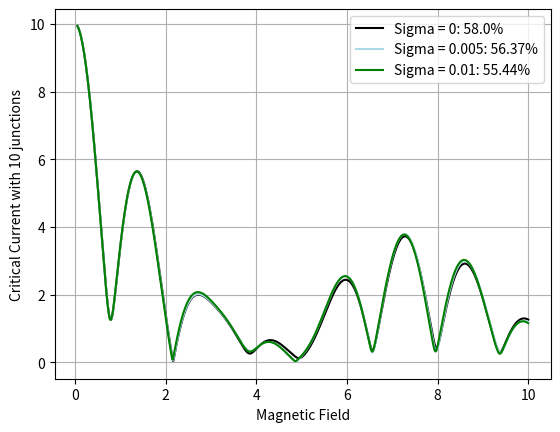

The matplotlib source for this figure:
import numpy as np
import matplotlib.pyplot as plt
from scipy.constants import h, e

#-------------------------------------
# Begin Function Declarations
#-------------------------------------

# For Even Junctions

def EvenArrayOfJunctions(sigma, numOfJunctions, width, arrayJ = []): # Generates an array of junctions given some standard deviation & mean width
    # Necessary Declarations
    junctionCenter = 1/(numOfJunctions - 1) # Declares the middle of the junction assuming zero junction width
    arrOfWidthsDiv2 = np.zeros(numOfJunctions)
    arrOfWidths = np.zeros(numOfJunctions)
    arrOfJunctions =  np.zeros(numOfJunctions * 2)

    # Evolution of the squared terms for standard deviation for even junctions, derived by me. (Assuming linear fit)
    delta = 4 * (numOfJunctions - 1) / ((numOfJunctions) * (numOfJunctions + 2)) * sigma**2

    # If standard deviation is 0 and the inputted array is custom, return the array
    if sigma == 0 and len(arrayJ) != 0:
        return arrayJ

    # Creates the list of the terms generated by the delta, without accounting for the mean
    for i in range(1, numOfJunctions//2 + 1):
        arrOfWidthsDiv2[i - 1] = np.sqrt(i * delta)

    # Accounts for the widths now, slightly modifies the junction widths
    for j in range(0, numOfJunctions, 2): 
        arrOfWidths[j] = width + arrOfWidthsDiv2[j//2]
        arrOfWidths[j + 1] = np.abs(width - arrOfWidthsDiv2[j//2])
    
    # If the user inputted a custom array
    if (len(arrayJ) != 0):
        arrOfJunctions = np.array(arrayJ)
        arrOfJunctions[1] = arrayJ[1] - arrOfWidthsDiv2[0] # Intializes the first junction, necessary otherwise the for-loop breaks
        # For each junction in the inputted array
        for k in range(2, arrOfJunctions.size - 2, 2):
            arrOfJunctions[k] = arrayJ[k] - (arrOfWidthsDiv2[k//2])
            arrOfJunctions[k + 1] = arrayJ[k + 1] + (arrOfWidthsDiv2[k//2])
        arrOfJunctions[-2] = arrayJ[-2] - arrOfWidthsDiv2[-1] # Hard sets the last junction, also necessary otherwise for-loop breaks
    else:
        arrOfJunctions[1] = arrOfWidths[0] # Intializes the first junction, necessary otherwise the for-loop breaks
        for k in range(2, arrOfJunctions.size - 2, 2):
            arrOfJunctions[k] = k//2 * junctionCenter - arrOfWidths[k//2]/2
            arrOfJunctions[k + 1] = k//2 * junctionCenter + arrOfWidths[k//2]/2
        arrOfJunctions[-2] = 1 - arrOfWidths[-1] # Hard sets the last junction, also necessary otherwise for-loop breaks
    return arrOfJunctions


# For Odd Junctions

def OddArrayOfJunctions(sigma, numOfJunctions, width, arrayJ = []): # Generates an array of junctions given some standard deviation & mean width
    # Necessary Declarations
    junctionCenter = 1/(numOfJunctions - 1) # Declares the middle of the junction assuming zero junction width
    arrOfWidthsDiv2 = np.zeros(numOfJunctions)
    arrOfWidths = np.zeros(numOfJunctions)
    arrOfJunctions = np.zeros(numOfJunctions * 2)

    # Evolution of the squared terms for standard deviation for odd junctions, derived by me. (Assuming linear fit)
    delta = 4 / (numOfJunctions + 1) * sigma**2

    # If standard deviation is 0 and the inputted array is custom, return the array
    if sigma == 0 and len(arrayJ) != 0:
        return arrayJ

    # Creates the list of the terms generated by the delta, without accounting for the mean
    for i in range(numOfJunctions):
        arrOfWidthsDiv2[i] = np.sqrt(i * delta)
    
    # Accounts for the widths now, slightly modifies the junction widths
    for j in range(0, numOfJunctions - 1, 2): 
        arrOfWidths[j] = width + arrOfWidthsDiv2[j//2]
        arrOfWidths[j + 1] = np.abs(width - arrOfWidthsDiv2[j//2])
    
    # If the user inputted a custom array
    if (len(arrayJ) != 0):
        arrOfJunctions = np.array(arrayJ)
        arrOfJunctions[1] = arrayJ[1] - arrOfWidthsDiv2[0] # Intializes the first junction, necessary otherwise the for-loop breaks
        # For each junction in the inputted array
        for k in range(2, arrOfJunctions.size - 2, 2):
            arrOfJunctions[k] = arrayJ[k] - (arrOfWidthsDiv2[k//2])
            arrOfJunctions[k + 1] = arrayJ[k + 1] + (arrOfWidthsDiv2[k//2])
        arrOfJunctions[-2] = arrayJ[-2] - arrOfWidthsDiv2[-1] # Hard sets the last junction, also necessary otherwise for-loop breaks
    else:
        correctional_last_term = 0.0001 # Necessary for the last junction due to it being an odd # of junctions
        arrOfJunctions[1] = arrOfWidths[0] # Intializes the first junction, necessary otherwise the for-loop breaks
        for k in range(2, arrOfJunctions.size - 2, 2):
            arrOfJunctions[k] = k//2 * junctionCenter - arrOfWidths[k//2]/2
            arrOfJunctions[k + 1] = k//2 * junctionCenter + arrOfWidths[k//2]/2
        arrOfJunctions[-2] = 1 - (arrOfWidths[-1] + correctional_last_term)# Hard sets the last junction, also necessary otherwise for-loop breaks
        arrOfJunctions[-1] = 1 # Only necessary since it's an odd amount of junctions
    return arrOfJunctions

def ArrayOfJunctions(sigma, numOfJunctions, width, arrayJ):
    if (numOfJunctions % 2 == 0):
        return EvenArrayOfJunctions(sigma, numOfJunctions, width, arrayJ)
    else:
        return OddArrayOfJunctions(sigma, numOfJunctions, width, arrayJ)

def stateOfArray(arrJ):
    state = []
    state.append(len(arrJ)//2)
    mean = 0
    for i in range(len(arrJ)//2):
        mean += (arrJ[2*i + 1] - arrJ[2*i])
    state.append(mean/(len(arrJ)//2))
    return state

def meanOfArray(arrJ):
    percentage = 0
    for i in range(len(arrJ) // 2):
        percentage += (arrJ[2 * i + 1] - arrJ[2 * i]) / 2
    return  1 - percentage

def checkArray(arrJ):
    arr = arrJ.copy()
    if not np.array_equal(arr, sorted(arr)):
        if arr[1] > arr[2]:
            arr[1] = arr[2]
        for i in range(len(arr)//2 - 1):
            if arr[2 * i + 1] > arr[2 * i + 2]:
                arr[2*i + 1] = arr[2*i + 2]
            if arr[2 * i] > arr[2 * i + 1]:
                arr[2 * i] = arr[2 * i - 1]
    return arr

# Parameters for Current -> Magnetic Field, Junction Locations, Critical Currents, Initial Phase Difference

# B is the integer value of flux quanta present in the SQUID

def current(B, array, y): # This will give us the value of current flowing across the two superconductors depending on gamma (denoted as y), Magnetic Field B, and the location/widths of the junctions
    l=len(array)
    n=1+l/2
    i=0
    f=0
    x=y
    while(i<n):
        if(i==0): #Treating the first junction separately
            f+=np.sin(50*np.pi*B*array[0])*np.sin(x+50*np.pi*B*array[0])/(50*np.pi*B*array[0])
            # x+=2*50*np.pi*B*array[0]
        elif(i>0 and i<n-1):
            diff=array[2*i]-array[2*i-1] #The interior junctions
            f+=np.sin(50*np.pi*B*diff)*np.sin(x+2*50*np.pi*B*array[2*i-1]+50*np.pi*B*diff)/(50*np.pi*B*diff)
            # x+=2*50*np.pi*B*diff
        else:
            diff=1-array[2*i-1] #Last Junction
            # print(array[2*i-1])
            f+=np.sin(50*np.pi*B*diff)*np.sin(x+2*50*np.pi*B*array[2*i-1]+50*np.pi*B*diff)/(50*np.pi*B*diff)
            # x+=2*50*np.pi*B*diff
        i+=1
    return f

def maxCurrent(B, arrayJ): # Spits out the maximum current by varying the gauge invariant phase of the left end (free parameter) gamma
    Y=np.linspace(0, 2*np.pi, 150)
    dummyArray=[]
    for gamma in Y:
        dummyArray.append(current(B, arrayJ, gamma))
    return max(dummyArray)

#-------------------------------------
# Begin Function Declarations
#-------------------------------------



#-------------------------------------
# Begin Variable Declarations
#-------------------------------------

FluxField = np.linspace(0.001, 0.2, 1000) # an array of Magnetic Fields ranging from 0 to 100 with 5000 total elements

#----------------------------------

# arrayOfJunctions = [0, 0.001, 0.3, 0.33, 0.9, 1]

# arrayOfJunctions = [0, 0.00001, 0.99999, 1]

arrayOfJunctions = [0, 0.01, 0.03, 0.13, 0.14, 0.142, 0.16, 0.36, 0.38, 0.68, 0.681, 0.688, 0.7, 0.75, 0.77, 0.83, 0.84, 0.841, 0.89, 1]

number_of_junctions = 3

#----------------------------------

IMaxPointSigma1 = []

IMaxPointSigma2 = []

IMaxPointSigma3 = []

junctionNumber = stateOfArray(arrayOfJunctions)[0] if (len(arrayOfJunctions) != 0) else number_of_junctions

meanWidth = stateOfArray(arrayOfJunctions)[1] if (len(arrayOfJunctions) != 0) else 0.0001


#----------------------------------

Sigma1 = 0

arraySigma1 = checkArray(ArrayOfJunctions(Sigma1, junctionNumber, meanWidth, arrayOfJunctions))

percentageSigma1 = meanOfArray(arraySigma1)

#----------------------------------

Sigma2 = 0.005

arraySigma2 = checkArray(ArrayOfJunctions(Sigma2, junctionNumber, meanWidth, arrayOfJunctions))

percentageSigma2 = meanOfArray(arraySigma2)

#----------------------------------

Sigma3 = 0.01

arraySigma3 = checkArray(ArrayOfJunctions(Sigma3, junctionNumber, meanWidth, arrayOfJunctions))

percentageSigma3 = meanOfArray(arraySigma3)

#----------------------------------


for f in FluxField:
    IMaxPointSigma1.append(maxCurrent(f, arraySigma1[1:-1])) # This integer represents the number of segments you want to cut each junction up into (the higher the number, the better the approximation)
print(arraySigma1)
for f in FluxField:
    IMaxPointSigma2.append(maxCurrent(f, arraySigma2[1:-1]))
print(arraySigma2)
for f in FluxField:
    IMaxPointSigma3.append(maxCurrent(f, arraySigma3[1:-1]))
print(arraySigma3)

# Normalizes Flux_Field to be for flux quanta

FluxField = FluxField * 50

plt.figure(300)
plt.plot(FluxField, IMaxPointSigma1, 'black' , label="Sigma = " + str(Sigma1) + ": " + str(round(percentageSigma1 * 100, 2)) + "%")
plt.plot(FluxField, IMaxPointSigma2, '#ADD8E6', label="Sigma = " + str(Sigma2) + ": " + str(round(percentageSigma2 * 100, 2)) + "%")
plt.plot(FluxField, IMaxPointSigma3, 'green', label="Sigma = " + str(Sigma3) + ": " + str(round(percentageSigma3 * 100, 2)) + "%")
plt.legend(loc="upper right", frameon=True)
plt.xlabel('Magnetic Field')
plt.ylabel('Critical Current with ' + str(junctionNumber) + ' junctions')  
plt.grid()             
plt.show()